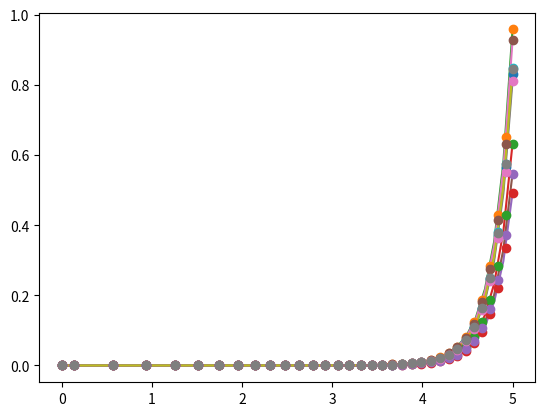

Recreate this plot in Python.
import numpy as np


def RK4(fun, x0, iv, args=()):
    """ Pure python implementation of a common
        4th-order Runge Kutta integrator
    """
    x = [np.asarray(x0)]
    div = np.diff(iv)
    T = RungeKutta4()
    for t,dt in zip(iv, div):
        # x.append(_rk4_step(fun, t, x[-1], dt, args))
        x.append(_step(fun, t, x[-1], dt, args, T))

    return np.asarray(x)


def _rk4_step(f, iv, x, h, args):
    """ Takes a single 4th-order step """
    k1 = f(x[:],       iv,       *args)
    k2 = f(x+0.5*h*k1, iv+0.5*h, *args)
    k3 = f(x+0.5*h*k2, iv+0.5*h, *args)
    k4 = f(x+1.0*h*k3, iv+h,     *args)

    return x + h*(k1 + 2*k2 + 2*k3 + k4)/6.0


def RK45(fun, x0, iv, args=(), tol=1e-4, hmin=1e-6):
    T = DOPRI45()
    # Step through adaptively then output at the points in iv 

    s = np.sign(iv[-1]-iv[0])  # allows for decreasing stepsizes 
    tf = iv[-1] 
    x = [np.asarray(x0)]
    t = [iv[0]]
    h = 1*s     # Initial stepsize 
    tc = iv[0]  # Current time 

    while t[-1]*s < tf*s:
        # print("Current time: {:.3g}".format(tc))
        if h*s > (tf-tc)*s:
            h = (tf-tc)

        accept = False 
        attempts = 0
        while not accept and attempts < 10:
            xc = _step(fun, tc, x[-1], h, args, T) # candidate step
            xc = np.moveaxis(xc, -1, 0)
            tnew = tc + h 
            scale = np.abs(x[-1]) + np.abs(x[-1]-xc[0]) + 1e-16 
            err = np.max(np.abs(xc[0] - xc[1])/scale) 
            rel_err = err/tol 
            h, accept = _step_control(np.abs(h), hmin, 0.2, 10, rel_err, order=5)
            h *= s 
            attempts += 1
        # print("maximum err in step ~ {:.1g} x tolerance".format(rel_err))
        tc = tnew 
        t.append(tnew)
        x.append(xc[0].squeeze())
    return np.array(t), np.array(x)


def _step(f, iv, x, h, args, tableau):
    """ A general stepping method given a butcher tableau """
    k = [ f(x[:], iv, *args) ]
    move_axis = np.ndim(x)
    for ai, ci in zip(tableau.a[1:], tableau.c[1:]):
        dx = h*np.dot(np.moveaxis(k, 0, move_axis), ai)
        # dx = h*np.sum( aii*ki for aii,ki in zip(ai, k))  # Equivalent, should test to see which is faster 
        knew = f(x+dx, iv + ci*h, *args)
        k.append(knew)

    # This allows for stepsize control with matrix valued differential equations 
    if np.ndim(tableau.b) > 1: 
        x = np.expand_dims(x, -1) # This allows for proper broadcasting in the return function 

    return x + h*np.dot( np.moveaxis(k, 0, move_axis), tableau.b)


def _step_control(h, hmin, shrink, grow, err, order):
    
    alpha = -1/order 
    accept_previous_step = err <= 1

    if accept_previous_step: # Determine the next step size
        if err < 1e-3:   # 1000x smaller than our tolerance allows -> let it grow
            scale = grow 
        else:
            scale = np.min((grow,  err**alpha))

        hnew = np.max((hmin, h*scale))
    else:                       # Determine a new stepsize to retry 
        if h <= hmin:  # bad situation, error is too large and minimum stepsize is already being used 
            hnew = h 
            accept_previous_step = True 
        else:
            hnew = np.max((hmin, h*np.max((shrink, 0.9*err**alpha))))

    return hnew, accept_previous_step


class Tableau:

    @property
    def a(self):
        raise NotImplementedError

    @property 
    def b(self):
        raise NotImplementedError

    @property
    def c(self):
        raise NotImplementedError 


class DOPRI45(Tableau):
  
    @property 
    def c(self):
        return [0.0, 0.2, 0.3, 0.8, 8/9, 1.0, 1.0]

    @property 
    def b(self):
        return np.array([[35.0/384.0, 0.0, 500.0/1113.0, 125.0/192.0, -2187.0/6784.0, 11.0/84.0, 0.0], 
                [5179.0/57600.0, 0.0, 7571.0/16695.0, 393.0/640.0, -92097.0/339200.0, 187.0/2100.0, 1.0/40.0]]).T

    @property 
    def a(self):
        return [ [0],
                [0.2],
                [3.0/40.0, 9.0/40.0],
                [44.0/45.0, -56.0/15.0, 32.0/9.0],
                [19372.0/6561.0, -25360.0/2187.0, 64448.0/6561.0, -212.0/729.0],
                [9017.0/3168.0, -355.0/33.0, 46732.0/5247.0, 49.0/176.0, -5103.0/18656.0],
                [35.0/384.0, 0.0, 500.0/1113.0, 125.0/192.0, -2187.0/6784.0, 11.0/84.0]]
                
                
class RungeKutta4(Tableau):

    @property
    def c(self):
        return [0.0, 0.5, 0.5, 1.0]

    @property
    def b(self):
        return np.array([1/6, 1/3, 1/3, 1/6]) 

    @property
    def a(self):
        return [ [0],
                 np.array([0.5]),
                 np.array([0.0, 0.5]),
                 np.array([0.0, 0.0, 1.0]) ]

    

def test():
    import matplotlib.pyplot as plt 

    def dyn(x, t):
        return t*x 

    x0 = np.eye(3)
    x0 = np.random.random((3,3))
    # x0 = np.array([1,2,3])
    # print(_rk4_step(dyn, 1, x0, 0.5, ()))
    # print(_step(dyn, 1, x0, 0.5, (), RungeKutta4()))
    # x = _step(dyn, 1, x0, 0.5, (), DOPRI45())
    # print(x)
    # print(x[:,:,0])
    # print(x[:,:,1])

    
    # x0 = np.array([1,2,3])

    t = np.linspace(0, 5)[::-1]
    x = RK4(dyn, x0, t)
    x.shape = (t.size, 9)
    ty, y = RK45(dyn, x0, [t[0], t[-1]], tol=1e-5)
    y.shape = (ty.size, 9)
    plt.plot(t, x)
    plt.plot(ty, y, 'o')
    plt.show()


if __name__ == "__main__":
    test()